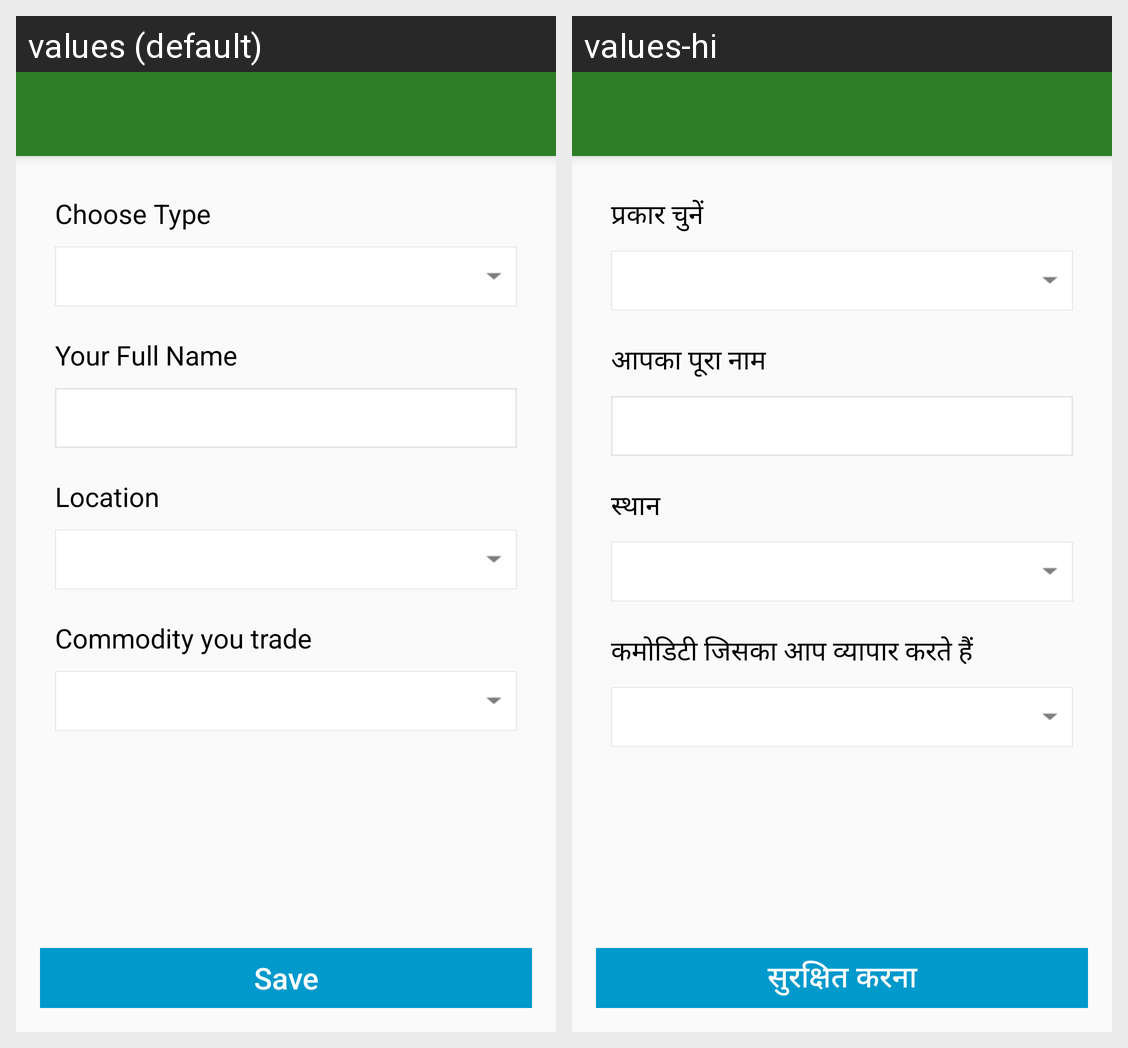

This grid shows one Android layout under two languages. Give, for every string resource on the screen, its name, the default text and each shown locale's text.
Android screen res/layout/activity_profile_new.xml rendered under 2 locales, left to right: values (default), values-hi. Device: Nexus 5 (rendered at 1080×1920; each locale shown at half size, 540×960, under a caption strip naming it); theme AppTheme.
Strings drawn on this screen, with the default value and each locale's value (text and hints the layout hard-codes, and strings that could not be matched under every locale, appear in the picture but are not listed):

choose_type
  values: Choose Type
  values-hi: प्रकार चुनें

hint_name
  values: Your Full Name
  values-hi: आपका पूरा नाम

location
  values: Location
  values-hi: स्थान

hint_commodity
  values: Commodity you trade
  values-hi: कमोडिटी जिसका आप व्यापार करते हैं

button_save
  values: Save
  values-hi: सुरक्षित करना
